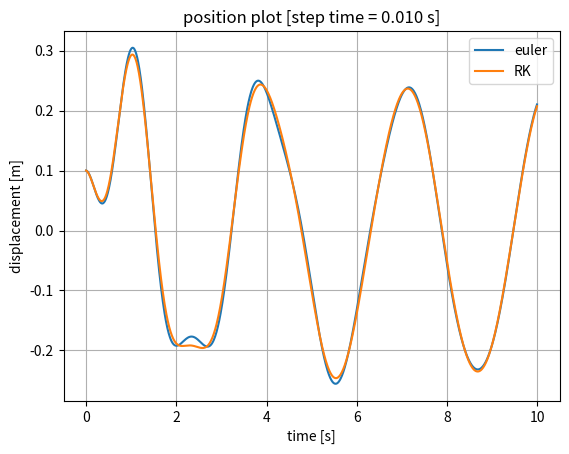
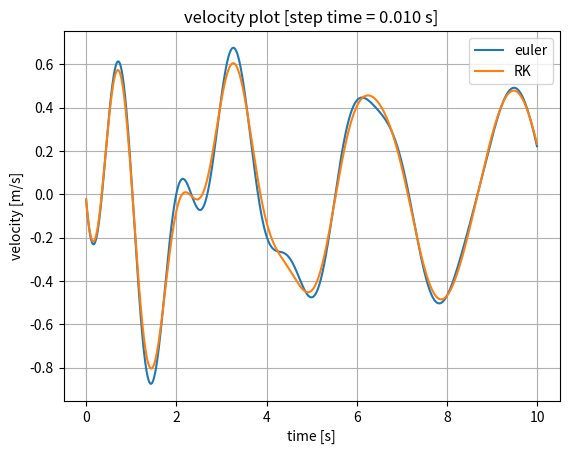
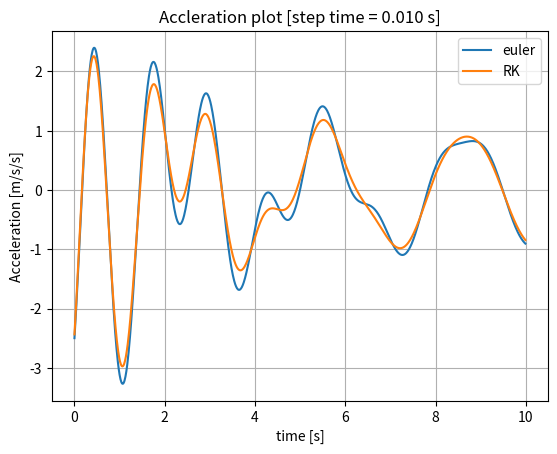

These figures' Python source, in order:
import numpy as np 
import matplotlib.pyplot as plt

# System Parameters
x_init = 0.1
xDot_init = 0

mass = 2
damp = 2
spring = 50

omega = 2
forceMagnit = 10

timeStart = 0
timeStop = 10
stepTime = 0.01
time = np.arange(timeStart, timeStop, stepTime, dtype = float)

# Initial Condition
y = np.array([[x_init], [xDot_init]], dtype = float)


# Reserve data
totalData = np.size(time)
position = np.zeros(totalData, dtype = float)
velocity = np.zeros(totalData, dtype = float)
acceleration = np.zeros(totalData, dtype = float)

positionRK = np.zeros(totalData, dtype = float)
velocityRK = np.zeros(totalData, dtype = float)
accelerationRK = np.zeros(totalData, dtype = float)


#Euler Method
for i in range(totalData):
    forceTotal = forceMagnit*np.sin(omega*time[i])-damp*float(y[1])-spring*float(y[0])
    y = y + stepTime*np.array([y[1], [forceTotal/mass]], dtype = float)

    position[i] = (y[0])
    velocity[i] = (y[1])
    acceleration[i] = forceTotal/mass


#Runge Kutta 4-5
systemFunction = lambda t, y: (forceMagnit*np.sin(omega*t)-damp*float(y[1])-spring*float(y[0]))/mass
y = np.array([[x_init], [xDot_init]], dtype = float)

for i in range(totalData):
    t1 = time[i]
    f_1 = systemFunction(t1, y)
    k1 = np.array([y[1], [f_1]], dtype = float)
    
    t2 = time[i]+0.5*stepTime
    y2 = y + 0.5*k1*stepTime
    f_2 = systemFunction(t2, y2)
    k2 = np.array([y2[1], [f_2]], dtype = float)

    t3 = time[i]+0.5*stepTime
    y3 = y + 0.5*k2*stepTime
    f_3 = systemFunction(t3, y3)
    k3 = np.array([y3[1], [f_3]], dtype = float)

    t4 = time[i]+stepTime
    y4 = y + k3*stepTime
    f_4 = systemFunction(t4, y4)
    k4 = np.array([y4[1], [f_4]], dtype = float)

    RKFunct = (k1 + 2*k2 + 2*k3 + k4)/6
    y = y + stepTime*RKFunct

    positionRK[i] = (y[0])
    velocityRK[i] = (y[1])
    accelerationRK[i] = RKFunct[1]


plt.figure(1)
plt.plot(time, position)
plt.plot(time, positionRK)
title = "position plot [step time = %1.3f s]" % stepTime
plt.title(title)
plt.ylabel('displacement [m]')
plt.xlabel('time [s]')
plt.grid(True)
plt.legend(["euler", "RK"])


plt.figure(2)
plt.plot(time, velocity)
plt.plot(time, velocityRK)
title = "velocity plot [step time = %1.3f s]" % stepTime
plt.title(title)
plt.ylabel('velocity [m/s]')
plt.xlabel('time [s]')
plt.grid(True)
plt.legend(["euler", "RK"])


plt.figure(3)
plt.plot(time, acceleration)
plt.plot(time, accelerationRK)
title = "Accleration plot [step time = %1.3f s]" % stepTime
plt.title(title)
plt.ylabel('Acceleration [m/s/s]')
plt.xlabel('time [s]')
plt.grid(True)
plt.legend(["euler", "RK"])
plt.show()





